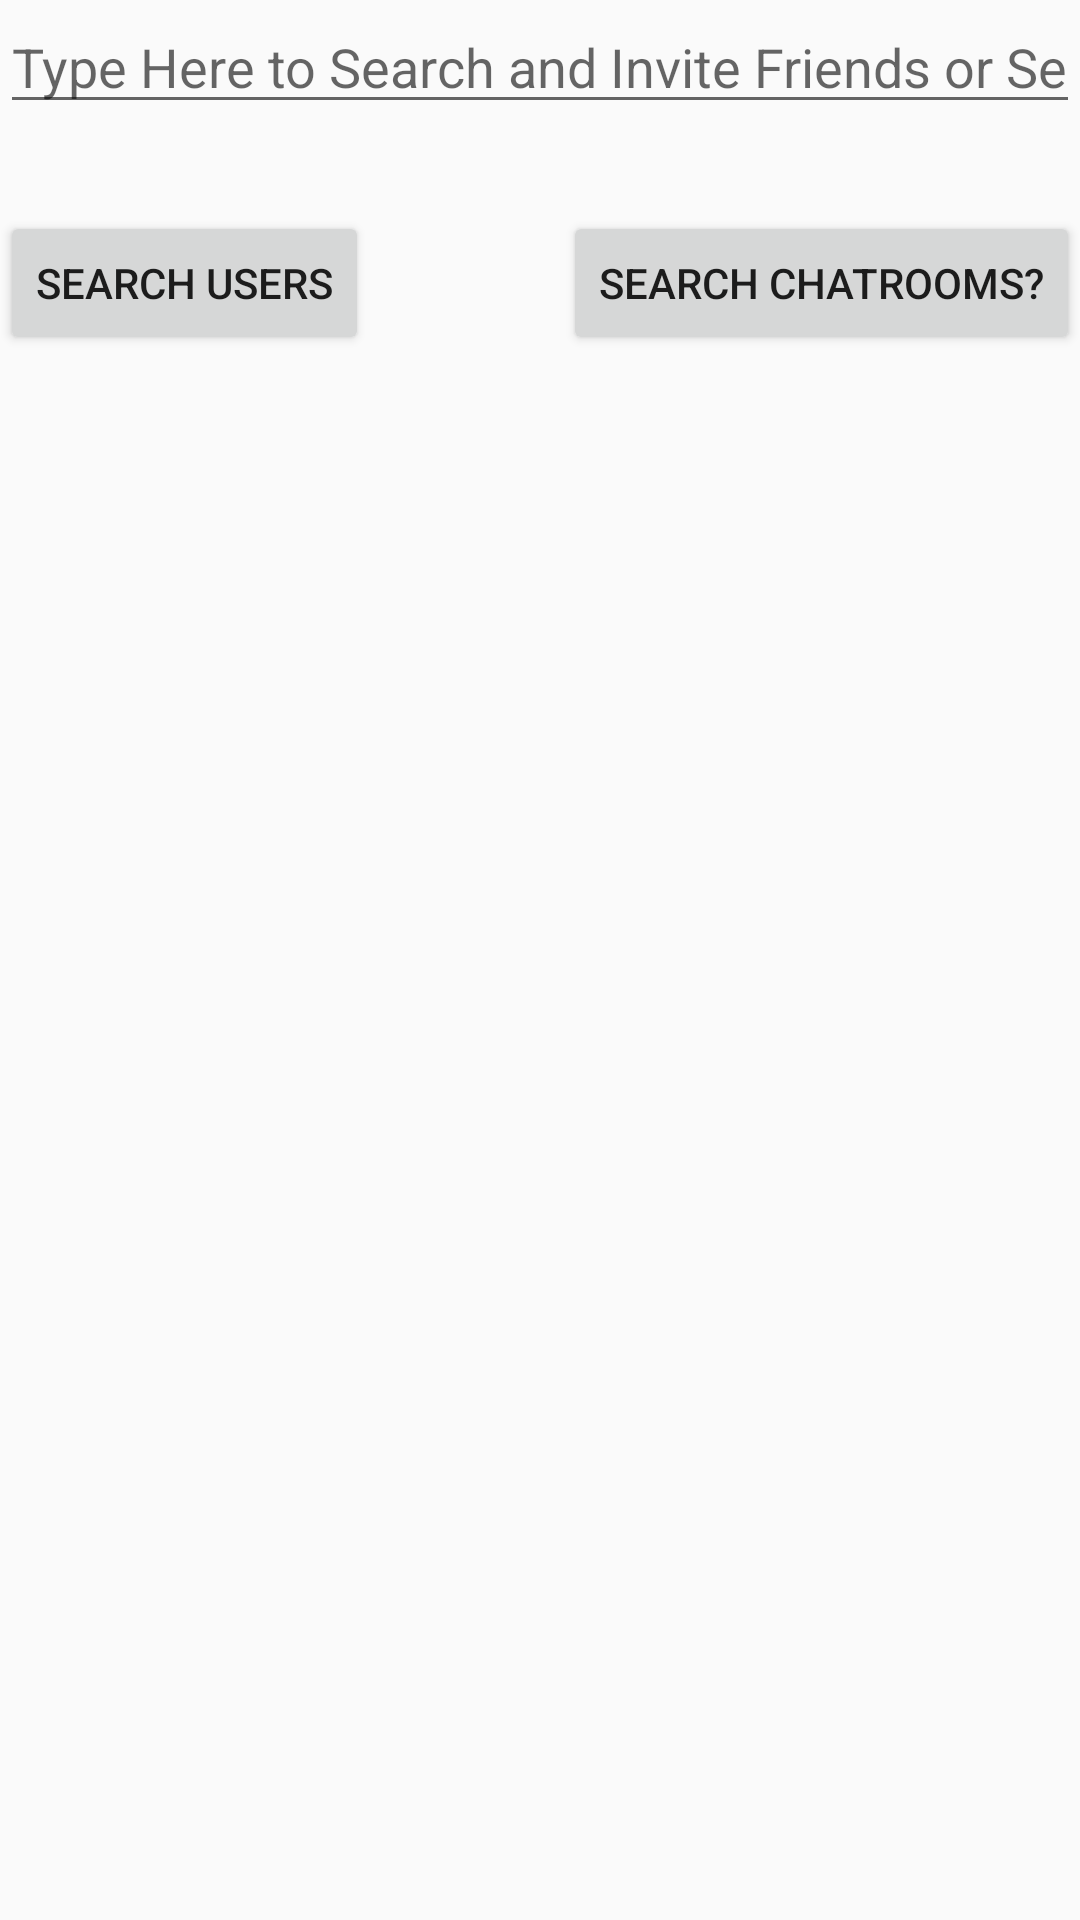

Layout XML and referenced resources for this Android screen:
<!-- AndroidManifest.xml: application theme AppTheme -->
<!-- res/layout/fragment_invite_friends.xml -->
<RelativeLayout xmlns:android="http://schemas.android.com/apk/res/android"
    xmlns:tools="http://schemas.android.com/tools"
    android:layout_width="match_parent"
    android:layout_height="match_parent"
    tools:context="com.example.joshi.whatsappclone1.InviteFriendsFragment"
    android:id="@+id/RelativeLayout1">

    


    <EditText
        android:layout_width="wrap_content"
        android:layout_height="wrap_content"
        android:inputType="textPersonName"
        android:ems="10"
        android:hint="Type Here to Search and Invite Friends or Search ChatRooms"
        android:id="@+id/acceptUsername"
        android:layout_alignParentTop="true"
        android:layout_alignParentStart="true"
        android:layout_alignParentEnd="true" />

    <ListView
        android:layout_width="match_parent"
        android:layout_height="match_parent"
        android:layout_below="@+id/searchForUsers"
        android:layout_alignParentStart="true"
        android:layout_marginTop="41dp"
        android:id="@+id/emailsOfFriendsRequested"
        android:visibility="visible" />

    <Button
        android:text="Search Users"
        android:layout_width="wrap_content"
        android:layout_height="wrap_content"
        android:layout_marginTop="29dp"
        android:id="@+id/searchForUsers"
        android:onClick="SearchForFriends"
        android:layout_below="@+id/acceptUsername"
        android:layout_alignParentStart="true" />

    <Button
        android:text="Search ChatRooms?"
        android:layout_width="wrap_content"
        android:layout_height="wrap_content"
        android:layout_alignTop="@+id/searchForUsers"
        android:layout_alignParentEnd="true"
        android:id="@+id/SearchChatRoomButton" />


</RelativeLayout>
<!-- resources referenced by this layout -->
<resources>
  <style name="AppTheme" parent="Theme.AppCompat.Light.DarkActionBar">
          
          <item name="windowNoTitle">true</item>
          <item name="windowActionBar">false</item>
          <item name="colorPrimary">@color/colorPrimary</item>
          <item name="colorPrimaryDark">@color/colorPrimaryDark</item>
          <item name="colorAccent">@color/colorAccent</item>
      </style>
  <!-- not gathered from this repository: default colours our renderer supplied (Android Studio template values) -->
  <color name="colorPrimary">#FF6200EE</color>
  <color name="colorPrimaryDark">#FF3700B3</color>
  <color name="colorAccent">#FF03DAC5</color>
</resources>
